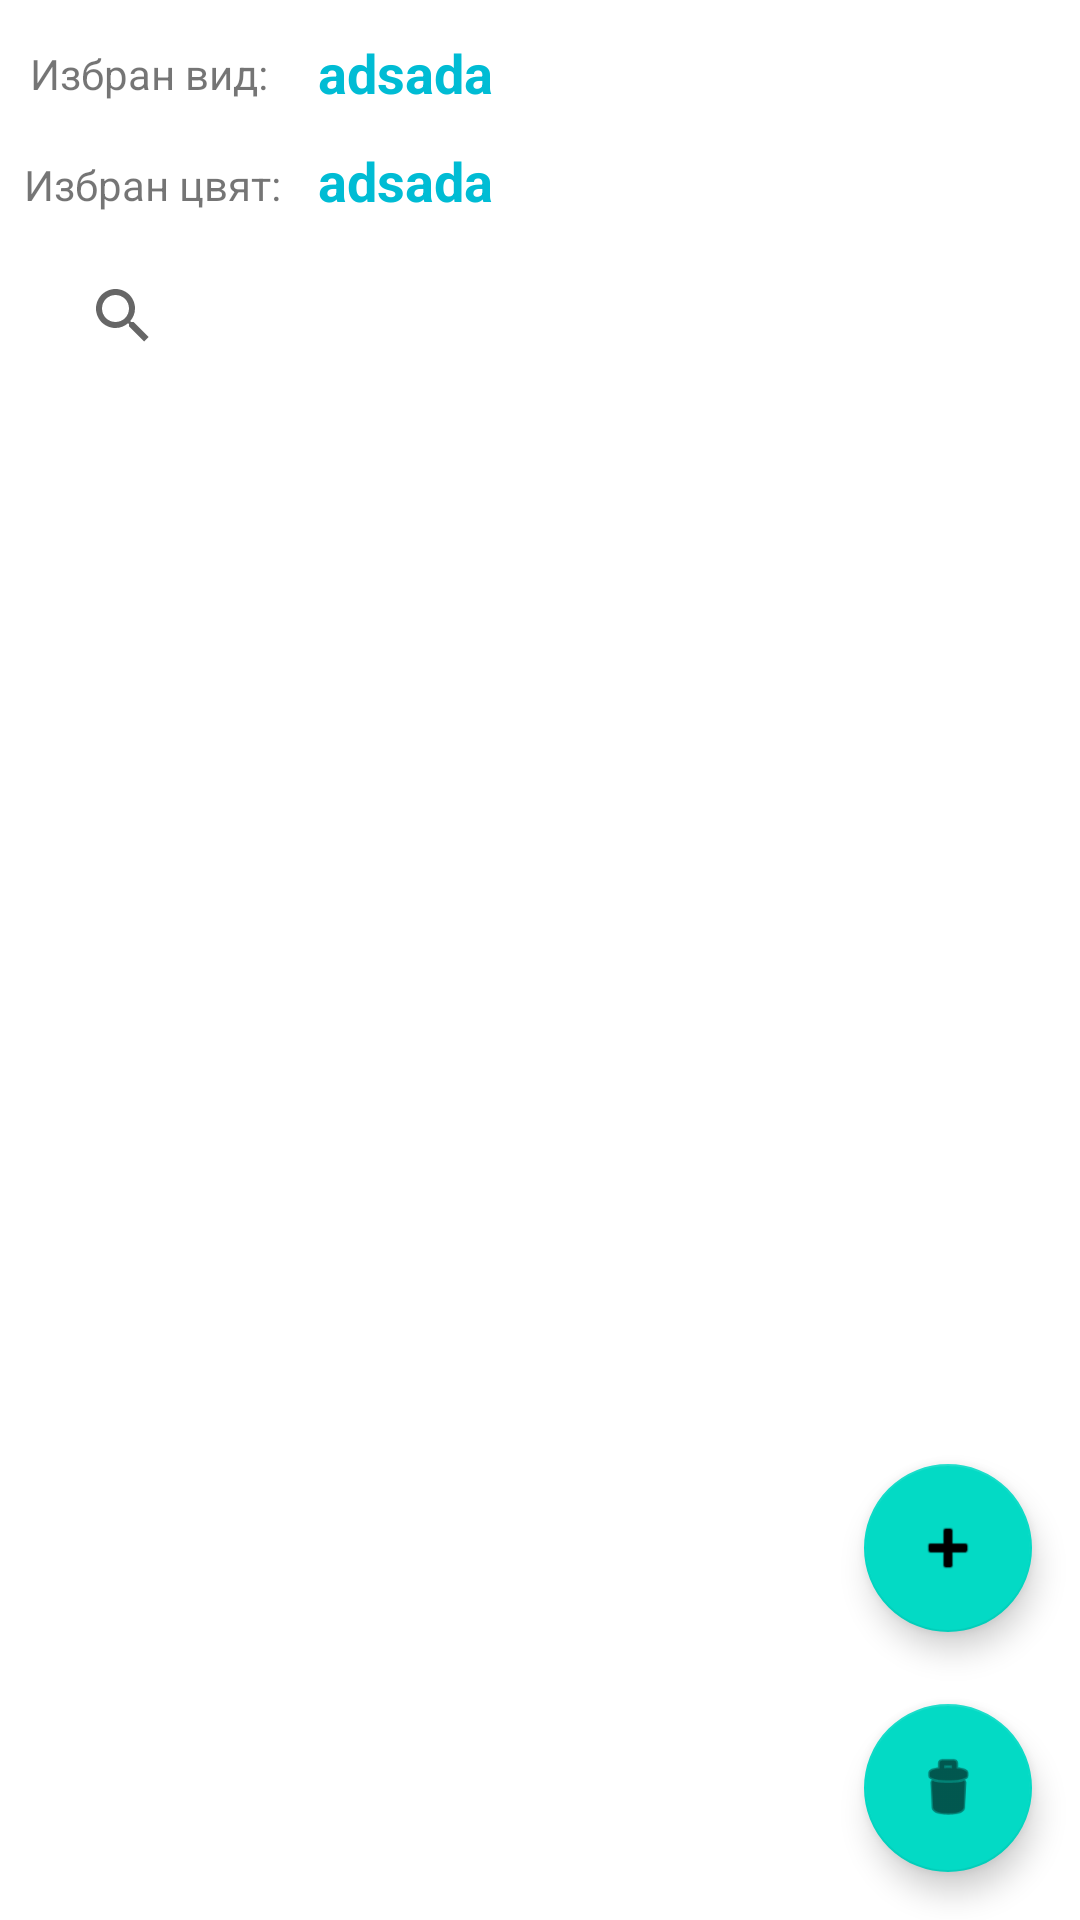

Android layout source for this screen:
<!-- AndroidManifest.xml: application theme Theme.CodeRevis -->
<!-- res/layout/activity_pallets_codes.xml -->
<?xml version="1.0" encoding="utf-8"?>
<androidx.constraintlayout.widget.ConstraintLayout xmlns:android="http://schemas.android.com/apk/res/android"
    xmlns:app="http://schemas.android.com/apk/res-auto"
    xmlns:tools="http://schemas.android.com/tools"
    android:layout_width="match_parent"
    android:layout_height="match_parent"
    tools:context=".PalletsCodes">

    <ListView
        android:id="@+id/codesListView"
        android:layout_width="match_parent"
        android:layout_height="match_parent"
        android:layout_marginTop="132dp"
        app:layout_constraintTop_toTopOf="parent"
        tools:layout_editor_absoluteX="8dp">

    </ListView>

    <TextView
        android:id="@+id/textLabel3"
        android:layout_width="96dp"
        android:layout_height="22dp"
        android:layout_marginStart="8dp"
        android:layout_marginTop="52dp"
        android:text="Избран цвят:"
        app:layout_constraintStart_toStartOf="parent"
        app:layout_constraintTop_toTopOf="parent" />

    <TextView
        android:id="@+id/textLabel2"
        android:layout_width="80dp"
        android:layout_height="18dp"
        android:layout_marginLeft="10dp"
        android:layout_marginTop="15dp"
        android:text="Избран вид:"
        app:layout_constraintStart_toStartOf="parent"
        app:layout_constraintTop_toTopOf="parent" />

    <TextView
        android:id="@+id/chosenKindAtCodes"
        android:layout_width="wrap_content"
        android:layout_height="wrap_content"
        android:layout_marginStart="16dp"
        android:layout_marginTop="12dp"
        android:text="adsada"
        android:textColor="#00BCD4"
        android:textSize="18sp"
        android:textStyle="bold"
        app:layout_constraintStart_toEndOf="@+id/textLabel2"
        app:layout_constraintTop_toTopOf="parent" />

    <TextView
        android:id="@+id/chosenColorAtCodes"
        android:layout_width="wrap_content"
        android:layout_height="wrap_content"
        android:layout_marginStart="16dp"
        android:layout_marginTop="48dp"
        android:text="adsada"
        android:textColor="#00BCD4"
        android:textSize="18sp"
        android:textStyle="bold"
        app:layout_constraintStart_toEndOf="@+id/textLabel2"
        app:layout_constraintTop_toTopOf="parent" />

    <com.google.android.material.floatingactionbutton.FloatingActionButton
        android:id="@+id/addCodeBtn"
        android:layout_width="wrap_content"
        android:layout_height="wrap_content"
        android:layout_marginEnd="16dp"
        android:layout_marginBottom="96dp"
        android:clickable="true"
        app:layout_constraintBottom_toBottomOf="parent"
        app:layout_constraintEnd_toEndOf="parent"
        app:srcCompat="@android:drawable/ic_input_add" />

    <com.google.android.material.floatingactionbutton.FloatingActionButton
        android:id="@+id/deleteCodeBtn"
        android:layout_width="wrap_content"
        android:layout_height="wrap_content"
        android:layout_marginEnd="16dp"
        android:layout_marginBottom="16dp"
        android:clickable="true"
        app:layout_constraintBottom_toBottomOf="parent"
        app:layout_constraintEnd_toEndOf="parent"
        app:srcCompat="@android:drawable/ic_menu_delete" />

    <SearchView
        android:id="@+id/searchBar"
        android:layout_width="326dp"
        android:layout_height="45dp"
        android:layout_marginTop="4dp"
        android:queryHint="Търси по код"
        app:layout_constraintBottom_toTopOf="@+id/codesListView"
        app:layout_constraintEnd_toEndOf="parent"
        app:layout_constraintStart_toStartOf="parent"
        app:layout_constraintTop_toBottomOf="@+id/textLabel3" >

    </SearchView>

</androidx.constraintlayout.widget.ConstraintLayout>
<!-- resources referenced by this layout -->
<resources>
  <style name="Theme.CodeRevis" parent="Theme.MaterialComponents.DayNight.DarkActionBar">
          
          <item name="colorPrimary">@color/purple_500</item>
          <item name="colorPrimaryVariant">@color/purple_700</item>
          <item name="colorOnPrimary">@color/white</item>
          
          <item name="colorSecondary">@color/teal_200</item>
          <item name="colorSecondaryVariant">@color/teal_700</item>
          <item name="colorOnSecondary">@color/black</item>
          
          <item name="android:statusBarColor" tools:targetApi="l">?attr/colorPrimaryVariant</item>
          
      </style>
  <!-- not gathered from this repository: default colours our renderer supplied (Android Studio template values) -->
  <color name="purple_500">#FF6200EE</color>
  <color name="purple_700">#FF3700B3</color>
  <color name="teal_200">#FF03DAC5</color>
  <color name="teal_700">#FF018786</color>
  <color name="black">#FF000000</color>
  <color name="white">#FFFFFFFF</color>
</resources>
